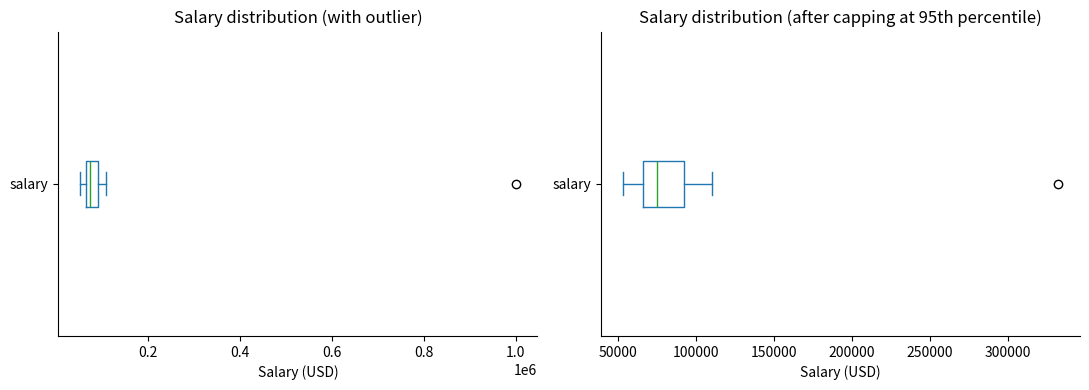

Generate this figure with matplotlib:
import pandas as pd
import numpy as np
import matplotlib.pyplot as plt
import seaborn as sns
import os

np.random.seed(42)
os.makedirs("output", exist_ok=True)

plt.rcParams["figure.figsize"] = (11, 4)
plt.rcParams["axes.spines.top"] = False
plt.rcParams["axes.spines.right"] = False

print("Ready.")

raw_data = {
    "employee_id": [101, 102, 103, 104, 105, 106, 107, 108, 109, 110,
                    111, 112, 113, 114, 115, 102, 108, 116, 117, 118],
    "name": ["Alice Martin", "bob smith", "Carol White", "  David Lee ", "Eve Johnson",
             "Frank Brown", "Grace Kim", "HENRY DAVIS", "Iris Wilson", "Jack Moore",
             "Karen Hall", "Leo Young", "Mia Allen", "Noah Scott", "Olivia King",
             "bob smith", "HENRY DAVIS", None, "Quinn Adams", "Ryan Baker"],
    "department": ["Engineering", "Marketing", "engineering", "HR", "Marketing",
                   "Finance", "Engineering", "HR", "Finance", "MARKETING",
                   "Engineering", "hr", "Finance", "Engineering", "Marketing",
                   "Marketing", "HR", "Finance", None, "Engineering"],
    "age": [29, 34, 41, -5, 28, 52, 36, 45, 31, 27,
            38, 44, 29, 33, 26, 34, 45, 39, 30, None],
    "salary": [72000, 58000, 95000, 64000, "N/A", 88000, 102000, 77000, 91000, 53000,
               1000000, 68000, 85000, 110000, 61000, 58000, 77000, 73000, None, 67000],
    "join_date": ["2019-03-15", "2021-07-22", "2018-11-01", "2020-05-10", "2023-01-30",
                  "2015-09-14", "2017-04-28", "2022-08-05", "2019-12-19", "2024-02-11",
                  "2016-06-30", "2020-10-07", "2021-03-22", "2018-07-15", "2023-11-09",
                  "2021-07-22", "2022-08-05", "2030-01-01", "2020-04-18", "2019-09-25"],
    "performance_score": [4.2, 3.8, None, 4.5, 3.1, 4.0, 4.7, 3.5, None, 3.9,
                          4.1, 3.6, 4.3, 4.8, 3.2, 3.8, 3.5, 4.0, 3.7, None],
    "email": ["alice@company.com", "bob@company.com", "carol@company.com", "david@company.com",
              "eve@company.com", "frank@company.com", "grace@company.com", "henry@company.com",
              "iris@company.com", "jack@company.com", "karen@company.com", "leo@company.com",
              "mia@company.com", "noah@company.com", "olivia@company.com", "bob@company.com",
              "henry@company.com", "peter@company.com", "quinn@company.com", "ryan@company.com"],
}

df_dirty = pd.DataFrame(raw_data)
print(f"Shape: {df_dirty.shape}")
df_dirty

print("Data types:")
print(df_dirty.dtypes)
print()
print("Missing values:")
missing = df_dirty.isnull().sum()
missing_pct = (missing / len(df_dirty) * 100).round(1)
print(pd.DataFrame({"count": missing, "pct": missing_pct}).to_string())

print("Unique values per column:")
for col in df_dirty.columns:
    print(f"  {col:<22} {df_dirty[col].nunique()} unique")

# Notice salary is 'object' dtype, not numeric - a key sign of mixed types
print("Salary column sample values:")
print(df_dirty["salary"].tolist())

df = df_dirty.copy()  # Always work on a copy

# Convert salary: coerce turns non-numeric values ("N/A") into NaN
df["salary"] = pd.to_numeric(df["salary"], errors="coerce")

# Convert join_date to proper datetime
df["join_date"] = pd.to_datetime(df["join_date"], errors="coerce")

print("Data types after conversion:")
print(df.dtypes)
print()
print(f"Salary NaN count after coerce: {df['salary'].isnull().sum()}")

# Before cleaning
print("Department values BEFORE cleaning:")
print(df["department"].value_counts().to_string())

# Fix names: strip whitespace, apply title case
df["name"] = df["name"].str.strip().str.title()

# Fix department: strip and title case
df["department"] = df["department"].str.strip().str.title()

# Fix email: lowercase (emails are case-insensitive)
df["email"] = df["email"].str.lower().str.strip()

print("Department values AFTER cleaning:")
print(df["department"].value_counts().to_string())

print(f"Rows before deduplication: {len(df)}")

# Show which rows are duplicates
dupes = df[df.duplicated(subset="employee_id", keep=False)].sort_values("employee_id")
print(f"\nDuplicate employee_id rows ({len(dupes)} rows):")
print(dupes[["employee_id", "name", "department", "salary"]].to_string())

# Keep the first occurrence of each employee_id
df = df.drop_duplicates(subset="employee_id", keep="first").reset_index(drop=True)

print(f"Rows after deduplication: {len(df)}")

today = pd.Timestamp("today").normalize()

# Rule 1: Age must be between 18 and 80
invalid_age = df[(df["age"] < 18) | (df["age"] > 80)]
print(f"Invalid age rows: {len(invalid_age)}")
print(invalid_age[["employee_id", "name", "age"]].to_string())

# Rule 2: join_date must not be in the future
future_dates = df[df["join_date"] > today]
print(f"\nFuture join_date rows: {len(future_dates)}")
print(future_dates[["employee_id", "name", "join_date"]].to_string())

# Rule 3: performance_score must be between 0 and 5
invalid_score = df[(df["performance_score"] < 0) | (df["performance_score"] > 5)]
print(f"\nInvalid performance_score rows: {len(invalid_score)}")

# Set invalid values to NaN so they are handled in the imputation step
df.loc[(df["age"] < 18) | (df["age"] > 80), "age"] = np.nan
df.loc[df["join_date"] > today, "join_date"] = pd.NaT

print("Invalid values replaced with NaN.")
print(f"Age nulls now   : {df['age'].isnull().sum()}")
print(f"Date nulls now  : {df['join_date'].isnull().sum()}")

def detect_outliers_iqr(series):
    """
    Return a boolean mask where True indicates an outlier,
    using the interquartile range method.
    """
    q1  = series.quantile(0.25)
    q3  = series.quantile(0.75)
    iqr = q3 - q1
    lower = q1 - 1.5 * iqr
    upper = q3 + 1.5 * iqr
    return (series < lower) | (series > upper)


salary_outliers = detect_outliers_iqr(df["salary"].dropna())
outlier_idx = salary_outliers[salary_outliers].index

print("Salary outliers detected:")
print(df.loc[outlier_idx, ["employee_id", "name", "salary"]].to_string())

fig, axes = plt.subplots(1, 2)

df["salary"].plot(kind="box", ax=axes[0], vert=False)
axes[0].set_title("Salary distribution (with outlier)")
axes[0].set_xlabel("Salary (USD)")

# Cap the outlier at the 95th percentile (winsorisation)
cap_value = df["salary"].quantile(0.95)
df["salary"] = df["salary"].clip(upper=cap_value)

df["salary"].plot(kind="box", ax=axes[1], vert=False)
axes[1].set_title("Salary distribution (after capping at 95th percentile)")
axes[1].set_xlabel("Salary (USD)")

plt.tight_layout()
plt.savefig("output/cleaning_salary_outlier.png", dpi=120)
plt.show()

print(f"Cap applied at: {cap_value:,.0f} USD")

print("Missing values before imputation:")
print(df.isnull().sum().to_string())

# Strategy 1: Drop rows where name is missing (cannot have an employee without a name)
df = df.dropna(subset=["name"]).reset_index(drop=True)
print(f"Rows after dropping missing names: {len(df)}")

# Strategy 2: Fill department with mode (most common department)
dept_mode = df["department"].mode()[0]
df["department"] = df["department"].fillna(dept_mode)
print(f"Department NaN filled with mode: '{dept_mode}'")

# Strategy 3: Fill salary using median per department
# Salaries differ by department, so a global median would be misleading
df["salary"] = df.groupby("department")["salary"].transform(
    lambda x: x.fillna(x.median())
)
print("Salary imputed with department-level median.")
print(df.groupby("department")["salary"].median().round(0).to_string())

# Strategy 4: Fill age with global median
age_median = df["age"].median()
df["age"] = df["age"].fillna(age_median)
print(f"Age NaN filled with global median: {age_median}")

# Strategy 5: Fill performance_score with global median
perf_median = df["performance_score"].median()
df["performance_score"] = df["performance_score"].fillna(perf_median)
print(f"Performance score NaN filled with median: {perf_median}")

# Strategy 6: Join date - fill with NaT and flag it
df["join_date_missing"] = df["join_date"].isnull().astype(int)
print(f"\nRows with missing join_date flagged: {df['join_date_missing'].sum()}")

print("Missing values after all imputation steps:")
print(df.isnull().sum().to_string())

def cleaning_report(df_before, df_after):
    print("=" * 50)
    print("  CLEANING SUMMARY")
    print("=" * 50)
    print(f"  Rows before  : {len(df_before)}")
    print(f"  Rows after   : {len(df_after)}")
    print(f"  Rows removed : {len(df_before) - len(df_after)}")
    print(f"  Columns added: {len(df_after.columns) - len(df_before.columns)}")
    print(f"  Remaining NaN: {df_after.isnull().sum().sum()}")
    print("=" * 50)

cleaning_report(df_dirty, df)

df.to_csv("output/employees_cleaned.csv", index=False)
print("Saved employees_cleaned.csv")
df.head(10)

def clean_employee_data(df_input):
    """
    Apply the full cleaning pipeline to a raw employee DataFrame.
    Returns a cleaned copy without modifying the input.
    """
    df = df_input.copy()

    # 1. Fix types
    df["salary"]    = pd.to_numeric(df["salary"], errors="coerce")
    df["join_date"] = pd.to_datetime(df["join_date"], errors="coerce")

    # 2. Fix strings
    df["name"]       = df["name"].str.strip().str.title()
    df["department"] = df["department"].str.strip().str.title()
    df["email"]      = df["email"].str.lower().str.strip()

    # 3. Remove duplicates
    df = df.drop_duplicates(subset="employee_id", keep="first")

    # 4. Validate business rules
    today = pd.Timestamp("today").normalize()
    df.loc[(df["age"] < 18) | (df["age"] > 80), "age"] = np.nan
    df.loc[df["join_date"] > today, "join_date"] = pd.NaT

    # 5. Cap outliers
    cap = df["salary"].quantile(0.95)
    df["salary"] = df["salary"].clip(upper=cap)

    # 6. Handle missing values
    df = df.dropna(subset=["name"])
    df["department"]         = df["department"].fillna(df["department"].mode()[0])
    df["salary"]             = df.groupby("department")["salary"].transform(lambda x: x.fillna(x.median()))
    df["age"]                = df["age"].fillna(df["age"].median())
    df["performance_score"]  = df["performance_score"].fillna(df["performance_score"].median())
    df["join_date_missing"]  = df["join_date"].isnull().astype(int)

    return df.reset_index(drop=True)


# Apply the pipeline
df_clean = clean_employee_data(df_dirty)
print(f"Pipeline output shape: {df_clean.shape}")
print(f"Remaining nulls: {df_clean.isnull().sum().sum()}")
